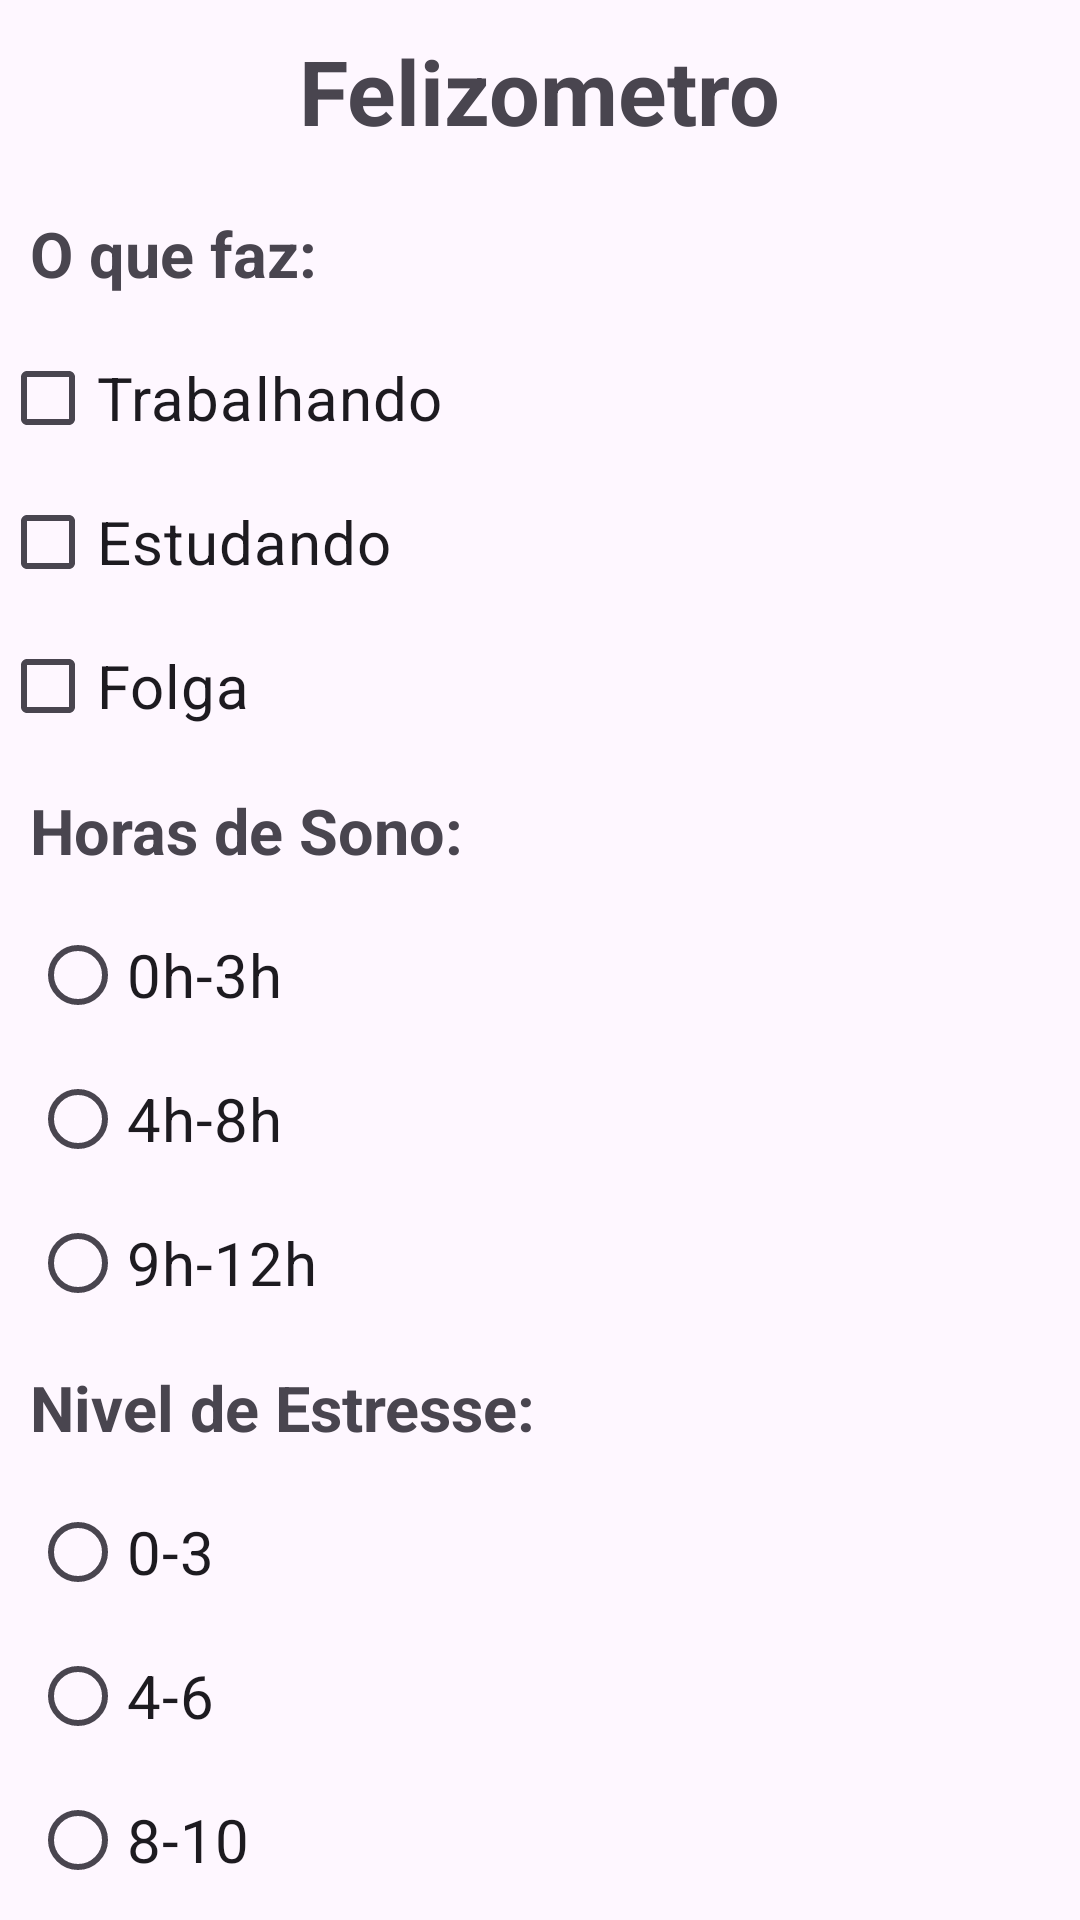

Write the Android layout XML for this screen, with the resource values it uses.
<!-- AndroidManifest.xml: application theme Theme.ProjetoP1 -->
<!-- res/layout/activity_felizometro.xml -->
<?xml version="1.0" encoding="utf-8"?>
<LinearLayout xmlns:android="http://schemas.android.com/apk/res/android"
    xmlns:app="http://schemas.android.com/apk/res-auto"
    xmlns:tools="http://schemas.android.com/tools"
    android:id="@+id/main"
    android:layout_width="match_parent"
    android:layout_height="match_parent"
    android:orientation="vertical"
    tools:context=".Felizometro">

    <TextView
        android:layout_width="wrap_content"
        android:layout_height="wrap_content"
        android:text="Felizometro"
        android:layout_gravity="center"
        android:textStyle="bold"
        android:textSize="30dp"
        android:padding="10dp"/>

    <TextView
        android:layout_width="wrap_content"
        android:layout_height="wrap_content"
        android:text="O que faz:"
        android:textStyle="bold"
        android:textSize="21dp"
        android:padding="10dp"/>

    <CheckBox
        android:id="@+id/checkTrampo"
        android:layout_width="wrap_content"
        android:layout_height="wrap_content"
        android:textSize="20sp"
        android:text="Trabalhando"/>
    <CheckBox
        android:id="@+id/checkEstudo"
        android:layout_width="wrap_content"
        android:layout_height="wrap_content"
        android:textSize="20sp"
        android:text="Estudando"/>
    <CheckBox
        android:id="@+id/checkVaga"
        android:layout_width="wrap_content"
        android:layout_height="wrap_content"
        android:text="Folga"
        android:textSize="20sp"/>

    <TextView
        android:layout_width="wrap_content"
        android:layout_height="wrap_content"
        android:text="Horas de Sono:"
        android:textStyle="bold"
        android:textSize="21dp"
        android:padding="10dp"/>
        
    <RadioGroup
        android:id="@+id/rgSono"
        android:layout_width="wrap_content"
        android:layout_height="wrap_content"
        android:paddingLeft="10dp">
        <RadioButton
            android:id="@+id/rbSRuim"
            android:layout_width="wrap_content"
            android:layout_height="wrap_content"
            android:text="0h-3h"
            android:textSize="20sp"/>
        <RadioButton
            android:id="@+id/rbSIdeal"
            android:layout_width="wrap_content"
            android:layout_height="wrap_content"
            android:textSize="20sp"
            android:text="4h-8h"/>
        <RadioButton
            android:id="@+id/rbSOtimo"
            android:layout_width="wrap_content"
            android:layout_height="wrap_content"
            android:text="9h-12h"
            android:textSize="20sp"/>
    </RadioGroup>

    <TextView
        android:layout_width="wrap_content"
        android:layout_height="wrap_content"
        android:text="Nivel de Estresse:"
        android:textStyle="bold"
        android:textSize="21sp"
        android:padding="10dp"/>

    <RadioGroup
        android:id="@+id/rgStress"
        android:layout_width="wrap_content"
        android:layout_height="wrap_content"
        android:paddingLeft="10dp">
        <RadioButton
            android:id="@+id/rbEBom"
            android:layout_width="wrap_content"
            android:layout_height="wrap_content"
            android:text="0-3"
            android:textSize="20sp"/>
        <RadioButton
            android:id="@+id/rbENormal"
            android:layout_width="wrap_content"
            android:layout_height="wrap_content"
            android:textSize="20sp"
            android:text="4-6"/>
        <RadioButton
            android:id="@+id/rbERuim"
            android:layout_width="wrap_content"
            android:layout_height="wrap_content"
            android:text="8-10"
            android:textSize="20sp"/>
    </RadioGroup>

    <Button
        android:id="@+id/btnCalcular"
        android:layout_width="250dp"
        android:layout_height="wrap_content"
        android:textSize="20sp"
        android:onClick="calcular"
        android:text="Calcular Felicidade"
        android:layout_gravity="center"
        android:padding="10dp"/>

</LinearLayout>
<!-- resources referenced by this layout -->
<resources>
  <style name="Theme.ProjetoP1" parent="Base.Theme.ProjetoP1" />
  <style name="Base.Theme.ProjetoP1" parent="Theme.Material3.DayNight.NoActionBar">
          
          
      </style>
</resources>
